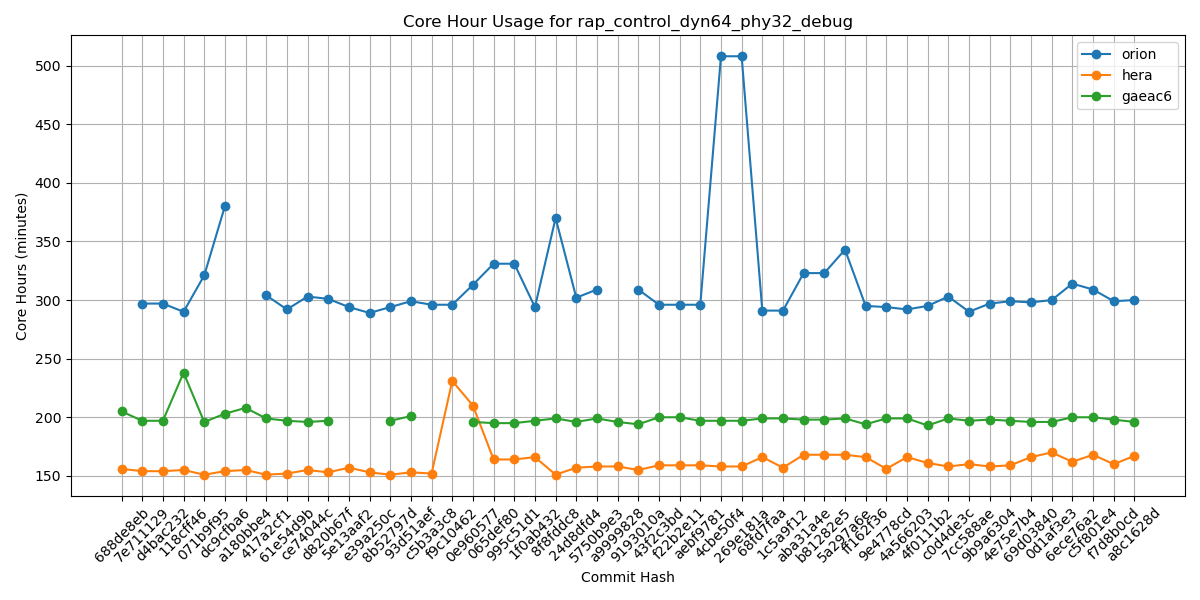

Data behind this chart, as committed beside it:
Hash, orion, hera, gaeac6
688de8eb, , 156, 205
7e711129, 297, 154, 197
d4bac232, 297, 154, 197
118cff46, 290, 155, 238
071b9f95, 321, 151, 196
dc9cfba6, 380, 154, 203
a180bbe4, , 155, 208
417a2cf1, 304, 151, 199
61e54d9b, 292, 152, 197
ce74044c, 303, 155, 196
d820b67f, 301, 153, 197
5e13aaf2, 294, 157, 
e39a250c, 289, 153, 
8b52797d, 294, 151, 197
93d51aef, 299, 153, 201
c5b3a3c8, 296, 152, 
f9c10462, 296, 231, 
0e960577, 313, 210, 196
065def80, 331, 164, 195
995c51d1, 331, 164, 195
1f0ab432, 294, 166, 197
8f8fddc8, 370, 151, 199
24d8dfd4, 302, 157, 196
5750b9e3, 309, 158, 199
a9999828, , 158, 196
9193010a, 309, 155, 194
43f2c3bd, 296, 159, 200
f22b2e11, 296, 159, 200
aebf9781, 296, 159, 197
4cbe50f4, 508, 158, 197
269e181a, 508, 158, 197
68fd7faa, 291, 166, 199
1c5a9f12, 291, 157, 199
aba31a4e, 323, 168, 198
b81282e5, 323, 168, 198
5a297a6e, 343, 168, 199
ff162f36, 295, 166, 194
9e4778cd, 294, 156, 199
4a566203, 292, 166, 199
4f0111b2, 295, 161, 193
c0d4de3c, 303, 158, 199
7cc588ae, 290, 160, 197
9b9a6304, 297, 158, 198
4e75e7b4, 299, 159, 197
69d03840, 298, 166, 196
0d1af3e3, 300, 170, 196
6ece76a2, 314, 162, 200
c5f801e4, 309, 168, 200
f7d8b0cd, 299, 160, 198
a8c1628d, 300, 167, 196
